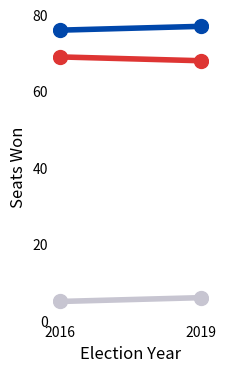

The script that saved this image:
#!/usr/bin/env python
# coding: utf-8

# In[85]:


import pandas as pd
import numpy as np
import matplotlib.pyplot as plt
import matplotlib.ticker as tk
import seaborn as sns


# In[18]:


# From AEC of federal election results
data = {"party": ["Liberal-National Coalition","Australian Labor Party", "Other",
                  "Liberal-National Coalition","Australian Labor Party", "Other"],
       "election_year": ["2016","2016","2016","2019","2019","2019"],
       "seats": [76,69,5,77,68,6]}


# In[19]:


df = pd.DataFrame(data)


# In[20]:


df.head()


# In[21]:


df.info()


# In[39]:


party_values = df.loc[:, "party"].values


# In[88]:


fig, axes = plt.subplots(nrows = 1, ncols = 1, figsize = (2,4))

for party in np.unique(party_values):
    seats = df.loc[df["party"] == party, "seats"].values
    year = df.loc[df["party"] == party, "election_year"].values
    if party == "Australian Labor Party":
        party_colour = "#DE3533"
    elif party == "Liberal-National Coalition":
        party_colour = "#0047AB"
    else:
        party_colour = "#c7c5d1"
    axes.plot(year, seats, c = party_colour, linewidth = 4)
    axes.scatter(year, seats, s = 100,c = party_colour)

#Set Labels
axes.set_xlabel("Election Year", fontsize = 12)
axes.set_ylabel("Seats Won", fontsize = 12)

axes.yaxis.set_ticks(np.arange(0, 85, 20))

#Remove tick marks
axes.tick_params(length = 0)

#Remove spines
axes.spines["right"].set_visible(False)
axes.spines["left"].set_visible(False)
axes.spines["top"].set_visible(False)
axes.spines["bottom"].set_visible(False)


# In[70]:


fig.savefig("house_seats.png", dpi = 300)


# In[ ]:




